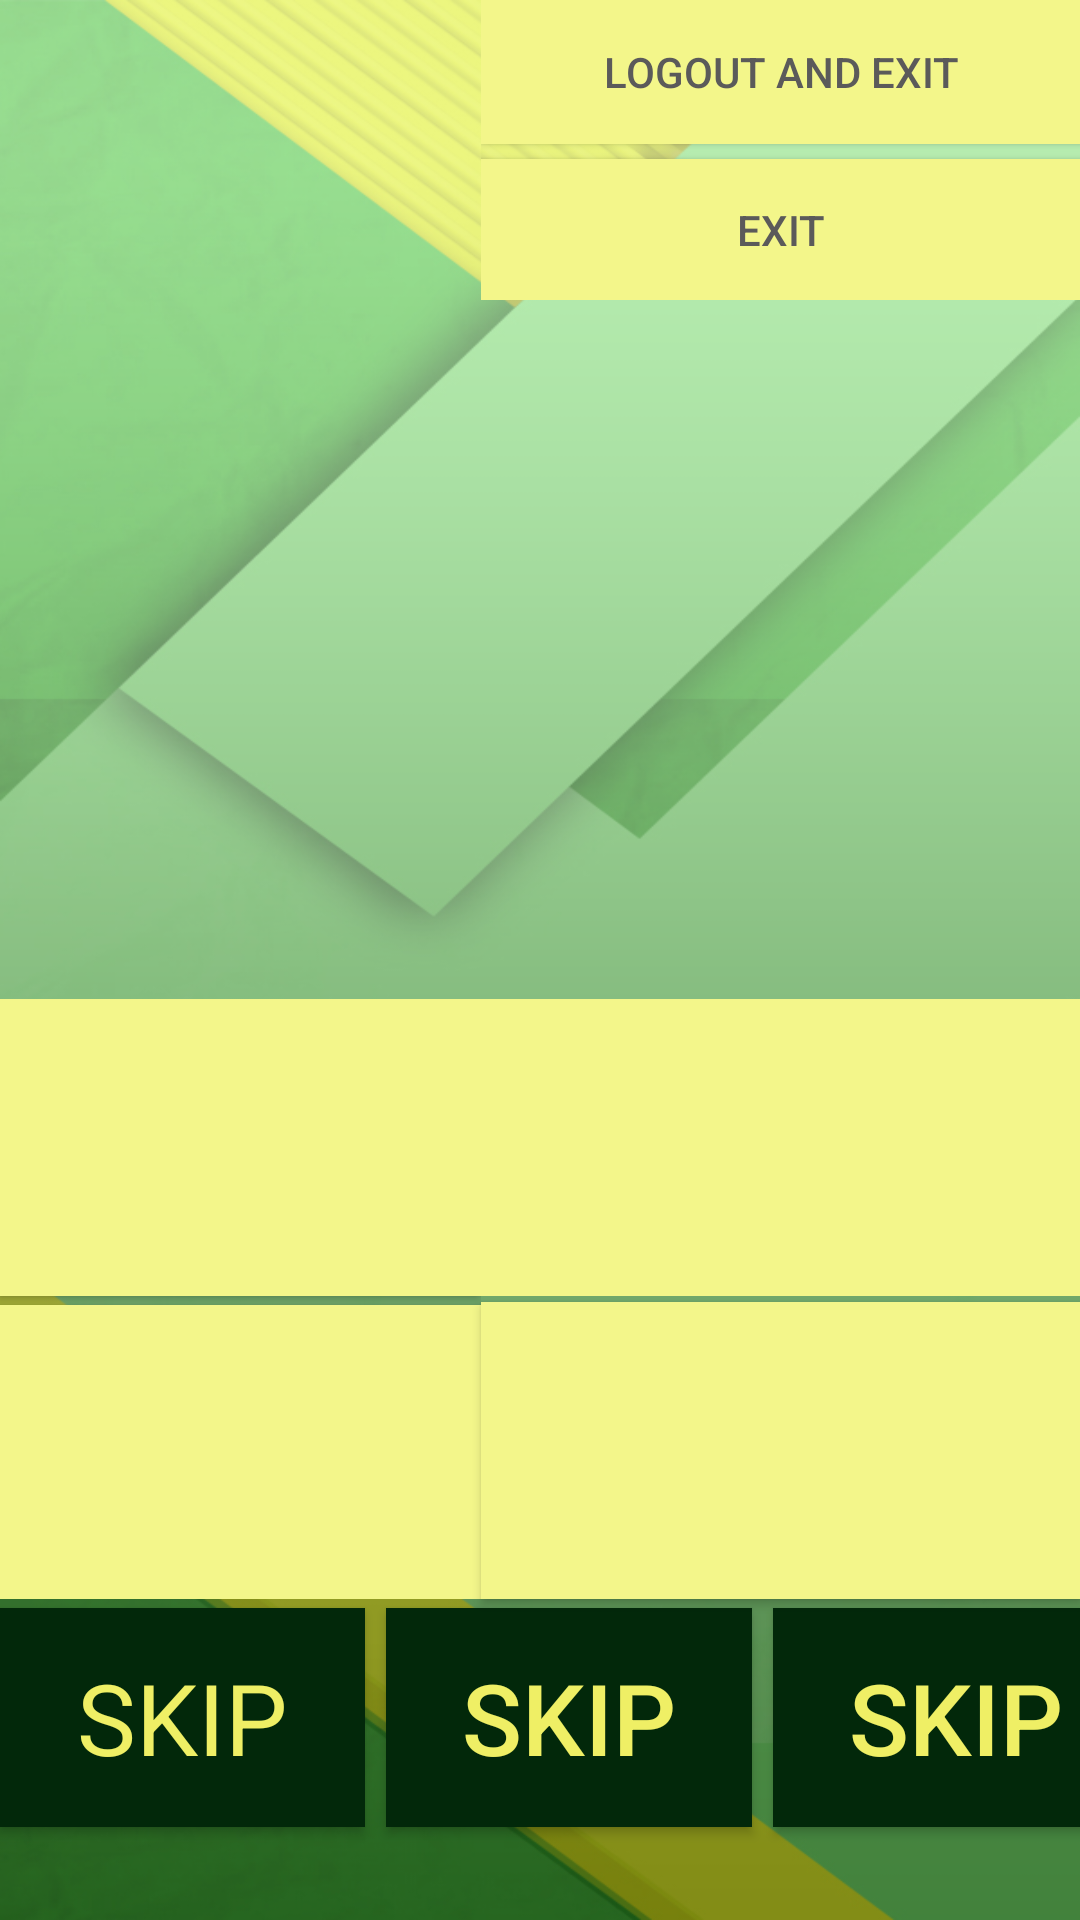

The Android layout XML behind this screen, and the referenced resources:
<!-- AndroidManifest.xml: application theme AppTheme -->
<!-- res/layout/activity_game.xml -->
<?xml version="1.0" encoding="utf-8"?>

<RelativeLayout xmlns:android="http://schemas.android.com/apk/res/android"
    xmlns:tools="http://schemas.android.com/tools"
    android:layout_width="match_parent"
    android:layout_height="match_parent"
    android:paddingBottom="@dimen/activity_vertical_margin"
    android:paddingLeft="@dimen/activity_horizontal_margin"
    android:paddingRight="@dimen/activity_horizontal_margin"
    android:paddingTop="@dimen/activity_vertical_margin"
    android:background="@drawable/mywalldark"
    tools:context="com.example.example.unanswerablequiz.game">

    <LinearLayout
        android:orientation="vertical"
        android:layout_width="200dp"
        android:layout_height="100dp"
        android:layout_alignParentTop="true"
        android:layout_alignParentEnd="true"
        android:id="@+id/linearLayout4">

        <Button
            android:layout_width="match_parent"
            android:layout_height="wrap_content"
            android:text="Logout and Exit"
            android:background="#f3f68a"
            android:textColor="#5b5a5a"
            android:id="@+id/logout"
            android:layout_marginBottom="5dp" />

        <Button
            style="?android:attr/buttonStyleSmall"
            android:layout_width="match_parent"
            android:layout_height="wrap_content"
            android:text="Exit"
            android:background="#f3f68a"
            android:textColor="#5b5a5a"
            android:id="@+id/exit" />
    </LinearLayout>

    <LinearLayout
        android:orientation="vertical"
        android:layout_width="match_parent"
        android:layout_height="233dp"
        android:layout_alignParentStart="true"
        android:layout_below="@+id/linearLayout4"
        android:id="@+id/linearLayout5">

        <TextView
            android:layout_width="match_parent"
            android:layout_height="150dp"
            android:textAppearance="?android:attr/textAppearanceLarge"
            android:id="@+id/question"
            android:text=""
            android:textStyle="bold"
            android:layout_marginTop="28dp" />

    </LinearLayout>

    <LinearLayout
        android:orientation="vertical"
        android:layout_width="match_parent"
        android:layout_height="200dp"
        android:layout_below="@+id/linearLayout5"
        android:layout_alignParentStart="true"
        android:layout_toStartOf="@+id/linearLayout4"
        android:id="@+id/linearLayout6">

        <Button
            android:layout_width="match_parent"
            android:layout_height="99dp"
            android:textAppearance="?android:attr/textAppearanceMedium"
            android:id="@+id/first"
            android:textAlignment="center"
            android:textSize="22dp"
            android:background="#f3f68a"
            android:textColor="#5b5a5a"
            android:textIsSelectable="false"
            android:layout_marginBottom="3dp" />

        <Button
            android:layout_width="match_parent"
            android:layout_height="99dp"
            android:background="#f3f68a"
            android:textColor="#5b5a5a"
            android:id="@+id/third"
            android:textAlignment="center" />
    </LinearLayout>

    <LinearLayout
        android:orientation="vertical"
        android:layout_width="match_parent"
        android:layout_height="99dp"
        android:layout_below="@+id/linearLayout5"
        android:layout_alignParentEnd="true"
        android:background="#f3f68a"
        android:textColor="#5b5a5a"
        android:weightSum="1"
        android:layout_toEndOf="@+id/linearLayout6">

        <Button
            android:layout_width="match_parent"
            android:layout_height="99dp"
            android:textAppearance="?android:attr/textAppearanceMedium"
            android:id="@+id/second"
            android:textAlignment="center"
            android:textSize="22dp"
            android:background="#f3f68a"
            android:textColor="#5b5a5a"
            android:textIsSelectable="false"
            android:layout_marginBottom="3dp" />

    </LinearLayout>

    <LinearLayout
        android:orientation="horizontal"
        android:layout_width="match_parent"
        android:layout_height="match_parent"
        android:layout_alignParentBottom="true"
        android:layout_alignParentStart="true"
        android:layout_below="@+id/linearLayout6"
        android:weightSum="1"
        android:id="@+id/linearLayout12">

        <Button
            style="@style/Base.Theme.AppCompat"
            android:layout_width="122dp"
            android:layout_height="73dp"
            android:text="SKIP"
            android:id="@+id/hint1"
            android:background="#02280a"
            android:textColor="#efef65"
            android:textSize="33dp"
            android:layout_marginTop="3dp" />

        <Button
            style="?android:attr/buttonStyleSmall"
            android:layout_width="122dp"
            android:layout_height="73dp"
            android:text="SKIP"
            android:id="@+id/hint2"
            android:background="#02280a"
            android:textColor="#efef65"
            android:textSize="33dp"
            android:layout_marginLeft="7dp"
            android:layout_marginTop="3dp" />

        <Button
            style="?android:attr/buttonStyleSmall"
            android:layout_width="122dp"
            android:layout_height="73dp"
            android:text="SKIP"
            android:id="@+id/hint3"
            android:background="#02280a"
            android:textColor="#efef65"
            android:textSize="33dp"
            android:layout_marginLeft="7dp"
            android:layout_marginTop="3dp" />
    </LinearLayout>

    <Button
        android:layout_width="match_parent"
        android:layout_height="99dp"
        android:background="#f3f68a"
        android:textColor="#5b5a5a"
        android:id="@+id/fourth"
        android:textAlignment="center"
        android:layout_above="@+id/linearLayout12"
        android:layout_alignParentEnd="true"
        android:layout_toEndOf="@+id/linearLayout6" />
</RelativeLayout>
<!-- resources referenced by this layout -->
<resources>
  <!-- drawable mywalldark: png bitmap (drawable, 259870 bytes) -->
  <style name="AppTheme" parent="Theme.AppCompat.Light.NoActionBar">
          
          <item name="colorPrimary">@color/colorPrimary</item>
          <item name="colorPrimaryDark">@color/colorPrimaryDark</item>
          <item name="colorAccent">@color/colorAccent</item>
      </style>
  <color name="colorPrimary">#3F51B5</color>
  <color name="colorPrimaryDark">#303F9F</color>
  <color name="colorAccent">#dfd811</color>
</resources>
